Run: headless pygame with SDL's dummy video driver; simulated clock (each Clock.tick advances the game by its frame time, no real sleeping); random seed 0; keys injected as events and as key.get_pressed() state; no mouse input.
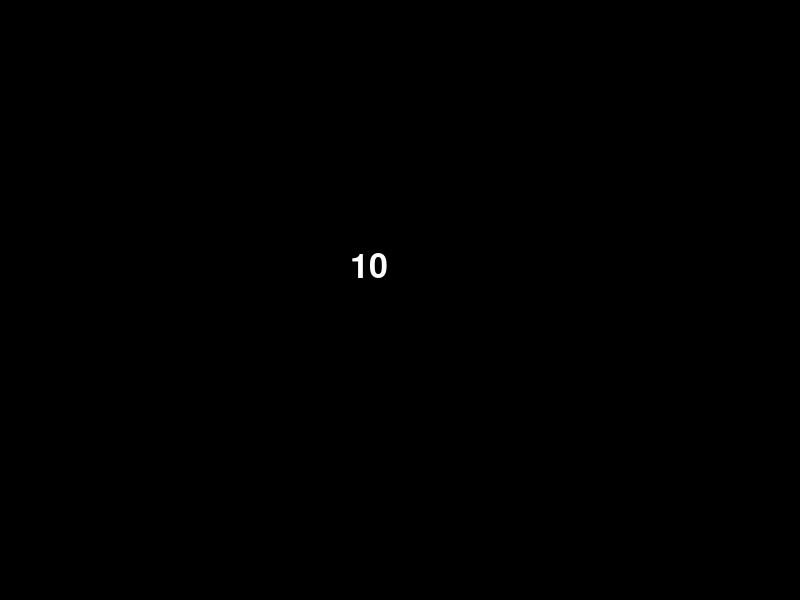
Frame 1 of 4 · flips 1–60 · no input
Frame 2 of 4 · flips 61–180 · tapped SPACE, RETURN · held RIGHT (→), D · screen unchanged from frame 1, image omitted
Frame 3 of 4 · flips 181–300 · held DOWN (↓), S · screen unchanged from frame 2, image omitted
Frame 4 of 4 · flips 301–420 · held LEFT (←), A, UP (↑), W · screen unchanged from frame 3, image omitted

The pygame program that drew these frames:

import pygame
import time

pygame.init()

# Set up the timer font
font = pygame.font.SysFont("Arial", 50)

# Set up the timer variables
start_time = time.time()
elapsed_time = 0
max_time = 10 # maximum time in seconds

# Set up the Pygame window
screen = pygame.display.set_mode((800, 600))
pygame.display.set_caption("UNO Timer")

# Main game loop
running = True
while running:
    # Handle events
    for event in pygame.event.get():
        if event.type == pygame.QUIT:
            running = False

    # Calculate elapsed time and update the timer text
    elapsed_time = int(time.time() - start_time)
    timer_text = font.render(str(max_time - elapsed_time), True, (255, 255, 255))

    # Draw the timer text on the screen
    screen.fill((0, 0, 0))
    screen.blit(timer_text, (350, 250))

    # Check if the time has run out
    if elapsed_time > max_time:
        running = False

    # Update the display
    pygame.display.flip()

# End of game loop
pygame.quit()
